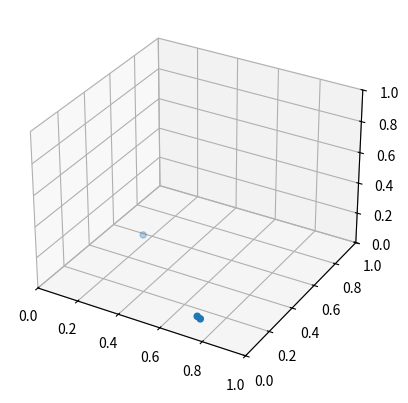

Write the Python code that produced this figure.
# U * V = |U||V| * Cos theta
hello = [0.71, 0.14, 0.51]
hi = [0.69, 0.15, 0.48]
tomato = [0.16, 0.59, 0.49]

import matplotlib.pyplot as plt
import numpy as np
fig = plt.figure()
ax = fig.add_subplot(projection='3d')

a = np.array(hello)
b = np.array(hi)
c = np.array(tomato)

# print(np.matmul(a, b.T)) # Same as below, using Transpose of vector b
print(np.dot(a, b))
print("hello v tomato comparison", np.dot(a, c))
print("hi v tomato comparison", np.dot(b, c))


xs = [hello[0], hi[0], tomato[0]]
ys = [hello[1], hi[1], tomato[1]]
zs = [hello[2], hi[2], tomato[2]]

ax.scatter(xs, ys)
ax.set_xlim(0, 1)
ax.set_ylim(0, 1)
ax.set_zlim(0, 1)
plt.savefig(fname='plot')